Run: headless pygame with SDL's dummy video driver; simulated clock (each Clock.tick advances the game by its frame time, no real sleeping); random seed 0; keys injected as events and as key.get_pressed() state; no mouse input.
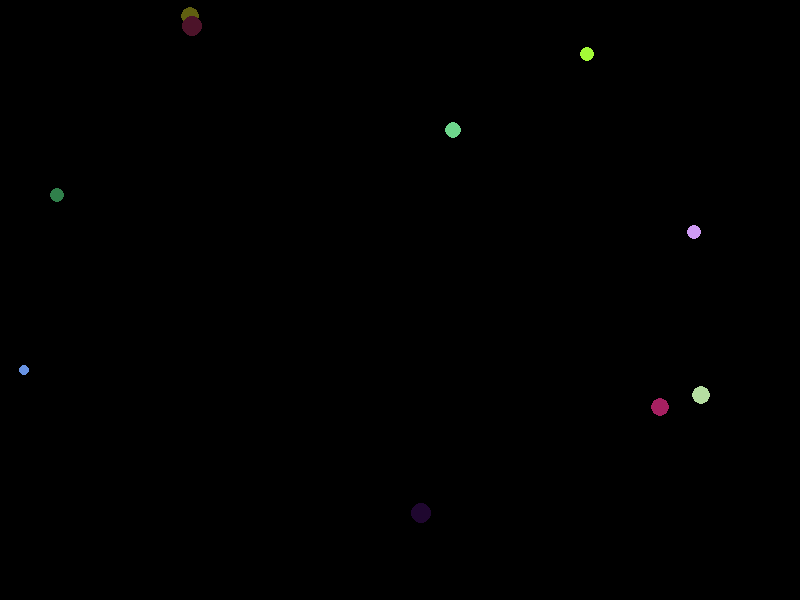
Frame 1 of 4 · flips 1–60 · no input
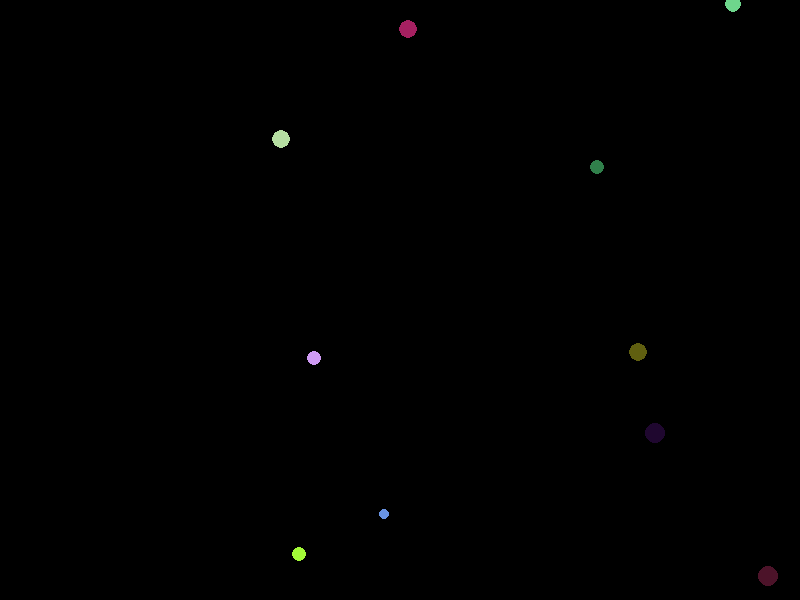
Frame 2 of 4 · flips 61–180 · tapped SPACE, RETURN · held RIGHT (→), D
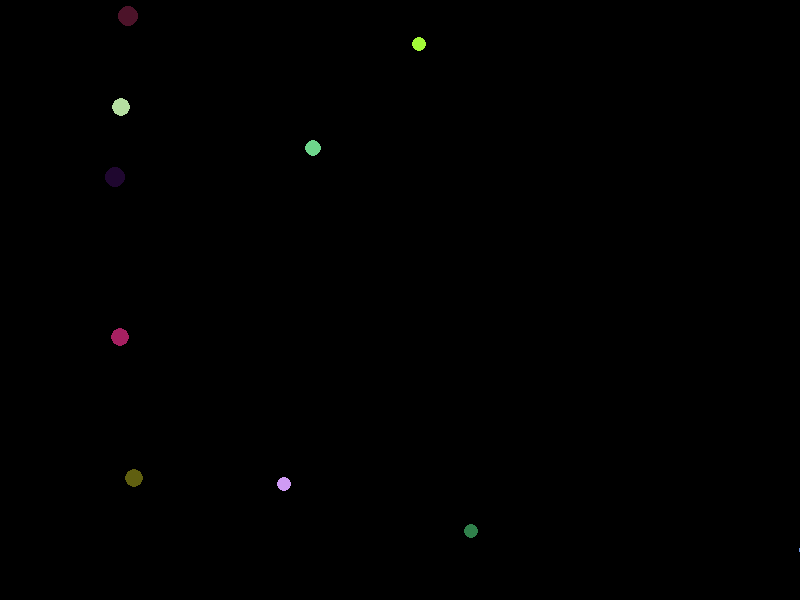
Frame 3 of 4 · flips 181–300 · held DOWN (↓), S
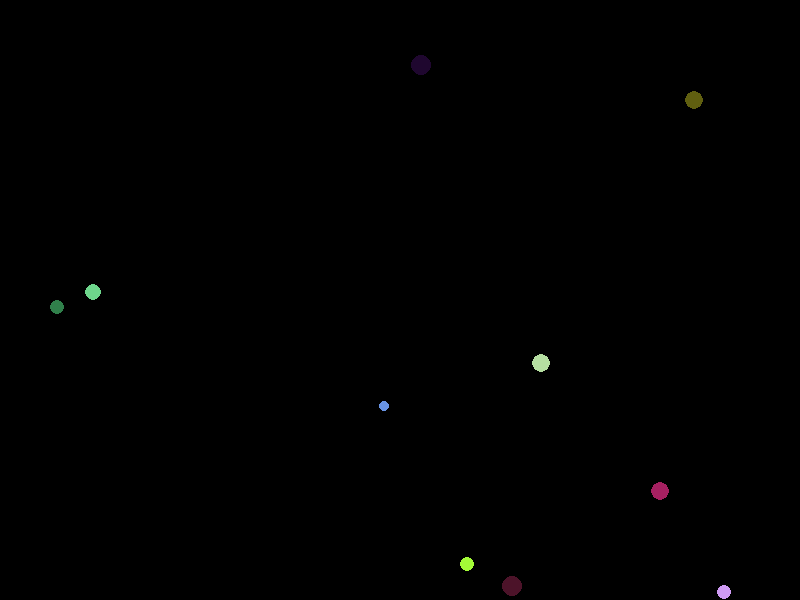
Frame 4 of 4 · flips 301–420 · held LEFT (←), A, UP (↑), W

The pygame program that drew these frames:

import pygame as pg
import sys
from random import randint,choice




ROJO = (255,0,0)
AZUL = (0,0,255)
VERDE = (0,255,0)
NEGRO = (0,0,0)
ANCHO = 800
ALTO = 600


pg.init()
pantalla = pg.display.set_mode((ANCHO,ALTO))
reloj = pg.time.Clock()

class Bola():
    def __init__(self,x,y,vx,vy,color,radio=10):
        self.x = x
        self.y = y
        self.vx = vx
        self.vy = vy
        self.color = color
        self.radio = radio


    def actualizar(self):
        self.x += self.vx
        self.y += self.vy

        if self.x <= 0 or self.x >= ANCHO:
            self.vx = -self.vx

        if self.y <= 0 or self.y >= ALTO:
            self.vy = -self.vy

    def dibujar(self,liezo):
        pg.draw.circle( liezo,self.color,(self.x,self.y),self.radio)




bolas = []

for _ in range(10):
    bola = Bola(randint(0, ANCHO),
                randint(0, ALTO),
                randint(5,10) *choice([-1, 1]),
                randint(5,10) *choice([-1, 1]),
                (randint(0,255), randint(0,255),randint(0,255)),
                randint(5,10))
    
    bolas.append(bola)
    
    

game_over = False
while not game_over:
    reloj.tick(60)
    #gestion eventos
    for evento in pg.event.get():
        if evento.type == pg.QUIT:
            game_over = True
    
    #Modificacion de estado
    for bola in bolas:
        bola.actualizar()




    # Gestión de la pantalla
    pantalla.fill(NEGRO)
    for bola in bolas:
        bola.dibujar(pantalla)
    

   

    pg.display.flip()

pg.quit()
sys.exit()
